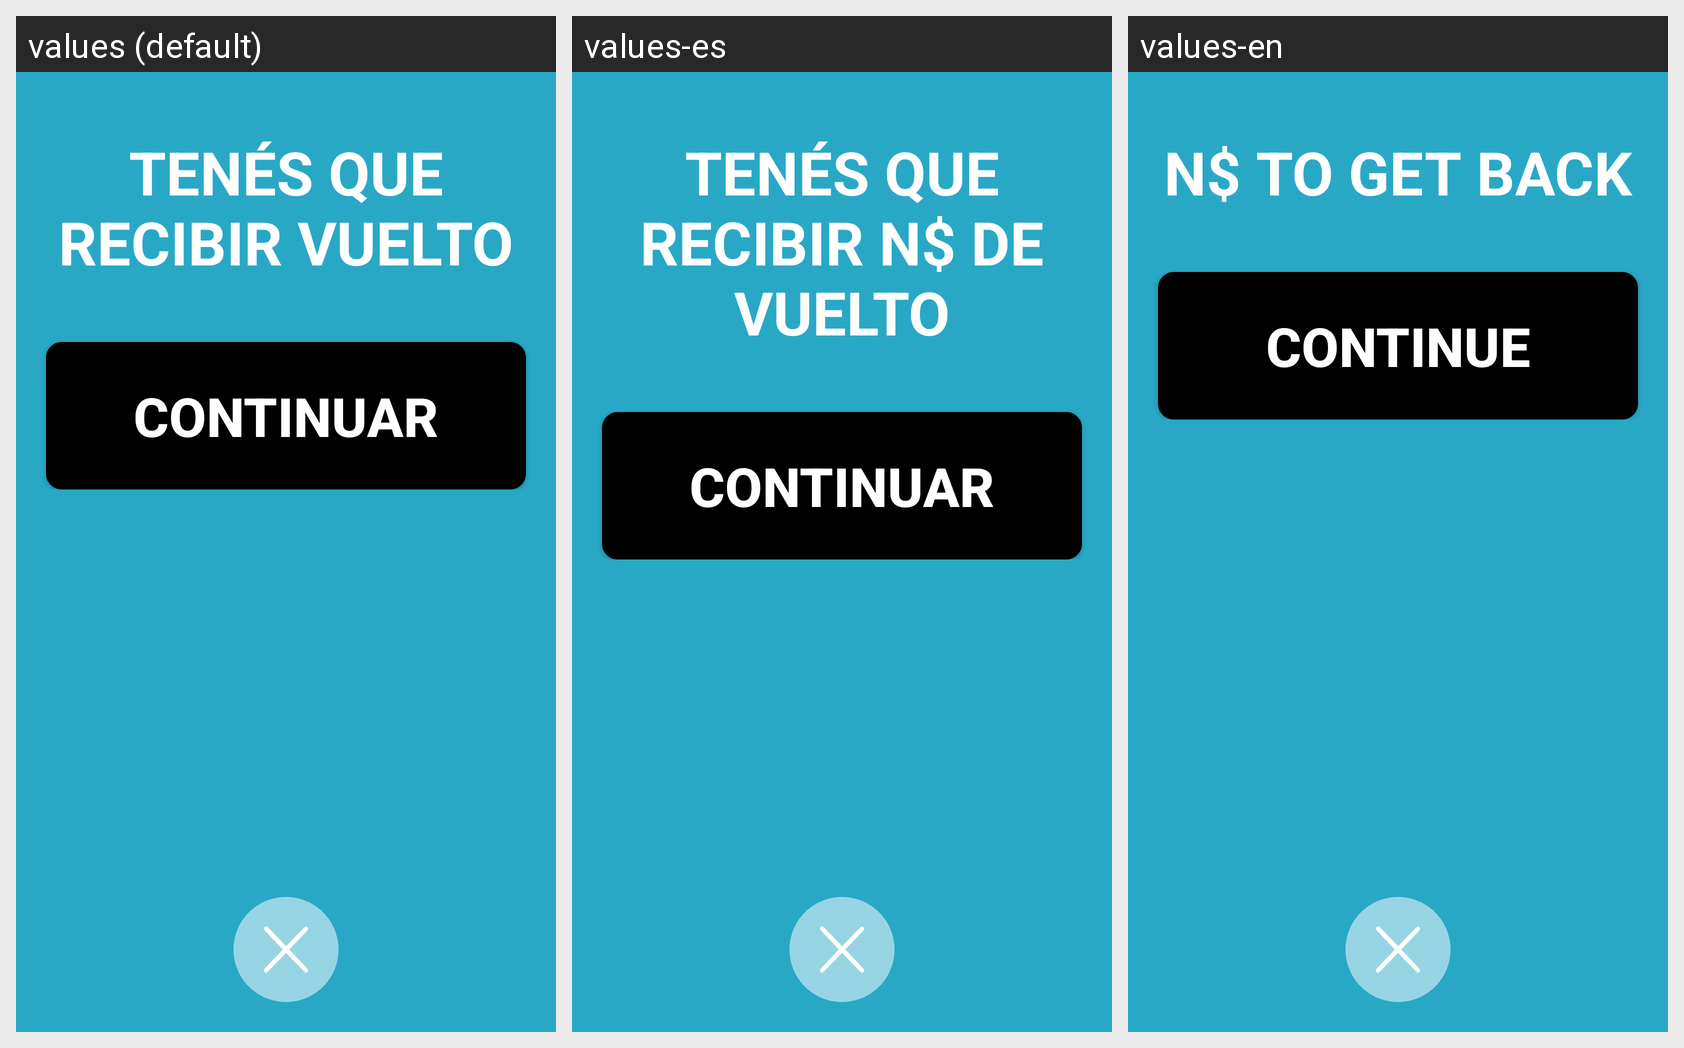

The same Android screen rendered under several of its app's locales, left to right. List the strings drawn on it with the default value and each locale's translation.
Android screen res/layout/activity_change.xml rendered under 3 locales, left to right: values (default), values-es, values-en. Device: Nexus 5 (rendered at 1080×1920; each locale shown at half size, 540×960, under a caption strip naming it); theme AppTheme.
Strings drawn on this screen, with the default value and each locale's value (text and hints the layout hard-codes appear in the picture but are not listed):

recibe_vuelto
  values: TENÉS QUE RECIBIR VUELTO
  values-es: TENÉS QUE RECIBIR N$ DE VUELTO
  values-en: N$ TO GET BACK

continuar
  values: CONTINUAR
  values-es: CONTINUAR
  values-en: CONTINUE
